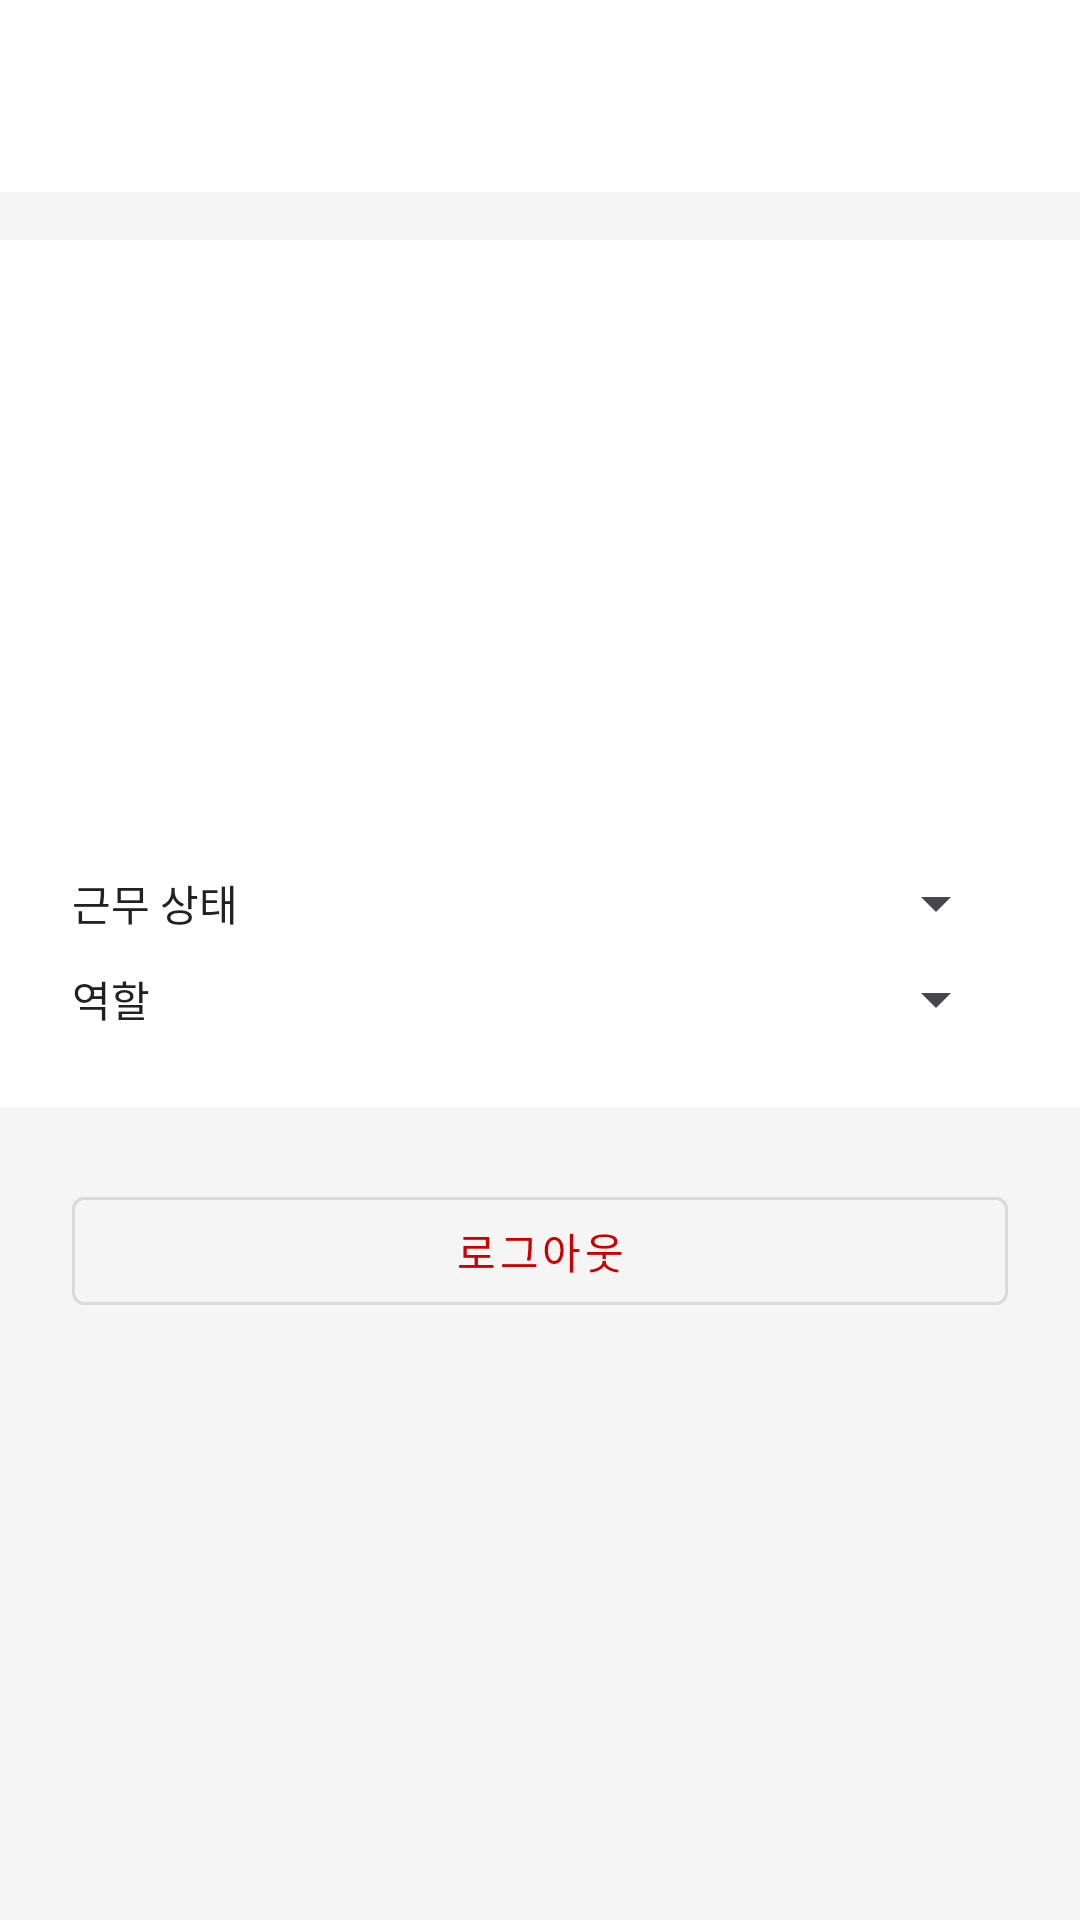

Android layout source for this screen:
<!-- AndroidManifest.xml: application theme Theme.Goheung -->
<!-- res/layout/fragment_more.xml -->
<?xml version="1.0" encoding="utf-8"?>
<LinearLayout xmlns:android="http://schemas.android.com/apk/res/android"
    xmlns:tools="http://schemas.android.com/tools"
    android:layout_width="match_parent"
    android:layout_height="match_parent"
    android:orientation="vertical"
    android:background="@color/chatBackground">

    <com.google.android.material.appbar.MaterialToolbar
        android:id="@+id/toolbar"
        android:layout_width="match_parent"
        android:layout_height="?attr/actionBarSize"
        android:background="@color/white"
        android:elevation="4dp"
        tools:title="@string/tab_more" />

    <LinearLayout
        android:layout_width="match_parent"
        android:layout_height="wrap_content"
        android:orientation="vertical"
        android:padding="24dp"
        android:layout_marginTop="16dp"
        android:background="@color/white">

        <ImageView
            android:id="@+id/imageViewProfile"
            android:layout_width="80dp"
            android:layout_height="80dp"
            android:layout_gravity="center_horizontal"
            android:src="@drawable/ic_person_placeholder"
            android:layout_marginBottom="16dp"
            android:contentDescription="@null" />

        <TextView
            android:id="@+id/textViewDisplayName"
            android:layout_width="wrap_content"
            android:layout_height="wrap_content"
            android:layout_gravity="center_horizontal"
            android:textSize="20sp"
            android:textColor="@color/textPrimary"
            android:textStyle="bold"
            tools:text="홍길동" />

        <TextView
            android:id="@+id/textViewEmail"
            android:layout_width="wrap_content"
            android:layout_height="wrap_content"
            android:layout_gravity="center_horizontal"
            android:layout_marginTop="4dp"
            android:textSize="14sp"
            android:textColor="@color/textSecondary"
            tools:text="hong@example.com" />

        <TextView
            android:id="@+id/textViewDepartment"
            android:layout_width="wrap_content"
            android:layout_height="wrap_content"
            android:layout_gravity="center_horizontal"
            android:layout_marginTop="4dp"
            android:textSize="14sp"
            android:textColor="@color/textSecondary"
            tools:text="개발팀" />

        
        <LinearLayout
            android:layout_width="match_parent"
            android:layout_height="wrap_content"
            android:orientation="horizontal"
            android:layout_marginTop="16dp"
            android:gravity="center_vertical">

            <TextView
                android:layout_width="0dp"
                android:layout_height="wrap_content"
                android:layout_weight="1"
                android:text="@string/attendance_label"
                android:textSize="14sp"
                android:textColor="@color/textPrimary" />

            <Spinner
                android:id="@+id/spinnerAttendance"
                android:layout_width="wrap_content"
                android:layout_height="wrap_content"
                android:minWidth="120dp" />
        </LinearLayout>

        
        <LinearLayout
            android:layout_width="match_parent"
            android:layout_height="wrap_content"
            android:orientation="horizontal"
            android:layout_marginTop="8dp"
            android:gravity="center_vertical">

            <TextView
                android:layout_width="0dp"
                android:layout_height="wrap_content"
                android:layout_weight="1"
                android:text="@string/role_label"
                android:textSize="14sp"
                android:textColor="@color/textPrimary" />

            <Spinner
                android:id="@+id/spinnerRole"
                android:layout_width="wrap_content"
                android:layout_height="wrap_content"
                android:minWidth="120dp" />
        </LinearLayout>
    </LinearLayout>

    <com.google.android.material.button.MaterialButton
        android:id="@+id/buttonLogout"
        style="@style/Widget.MaterialComponents.Button.OutlinedButton"
        android:layout_width="match_parent"
        android:layout_height="wrap_content"
        android:layout_margin="24dp"
        android:text="@string/logout"
        android:textColor="@android:color/holo_red_dark" />

    <ProgressBar
        android:id="@+id/progressBar"
        android:layout_width="wrap_content"
        android:layout_height="wrap_content"
        android:layout_gravity="center"
        android:visibility="gone" />
</LinearLayout>
<!-- resources referenced by this layout -->
<resources>
  <color name="chatBackground">#F5F5F5</color>
  <color name="textPrimary">#212121</color>
  <color name="textSecondary">#757575</color>
  <color name="white">#FFFFFFFF</color>
  <string name="attendance_label">근무 상태</string>
  <string name="logout">로그아웃</string>
  <string name="role_label">역할</string>
  <string name="tab_more">더보기</string>
  <style name="Theme.Goheung" parent="Base.Theme.Goheung" />
  <style name="Base.Theme.Goheung" parent="Theme.Material3.DayNight.NoActionBar">
          
          
      </style>
</resources>
